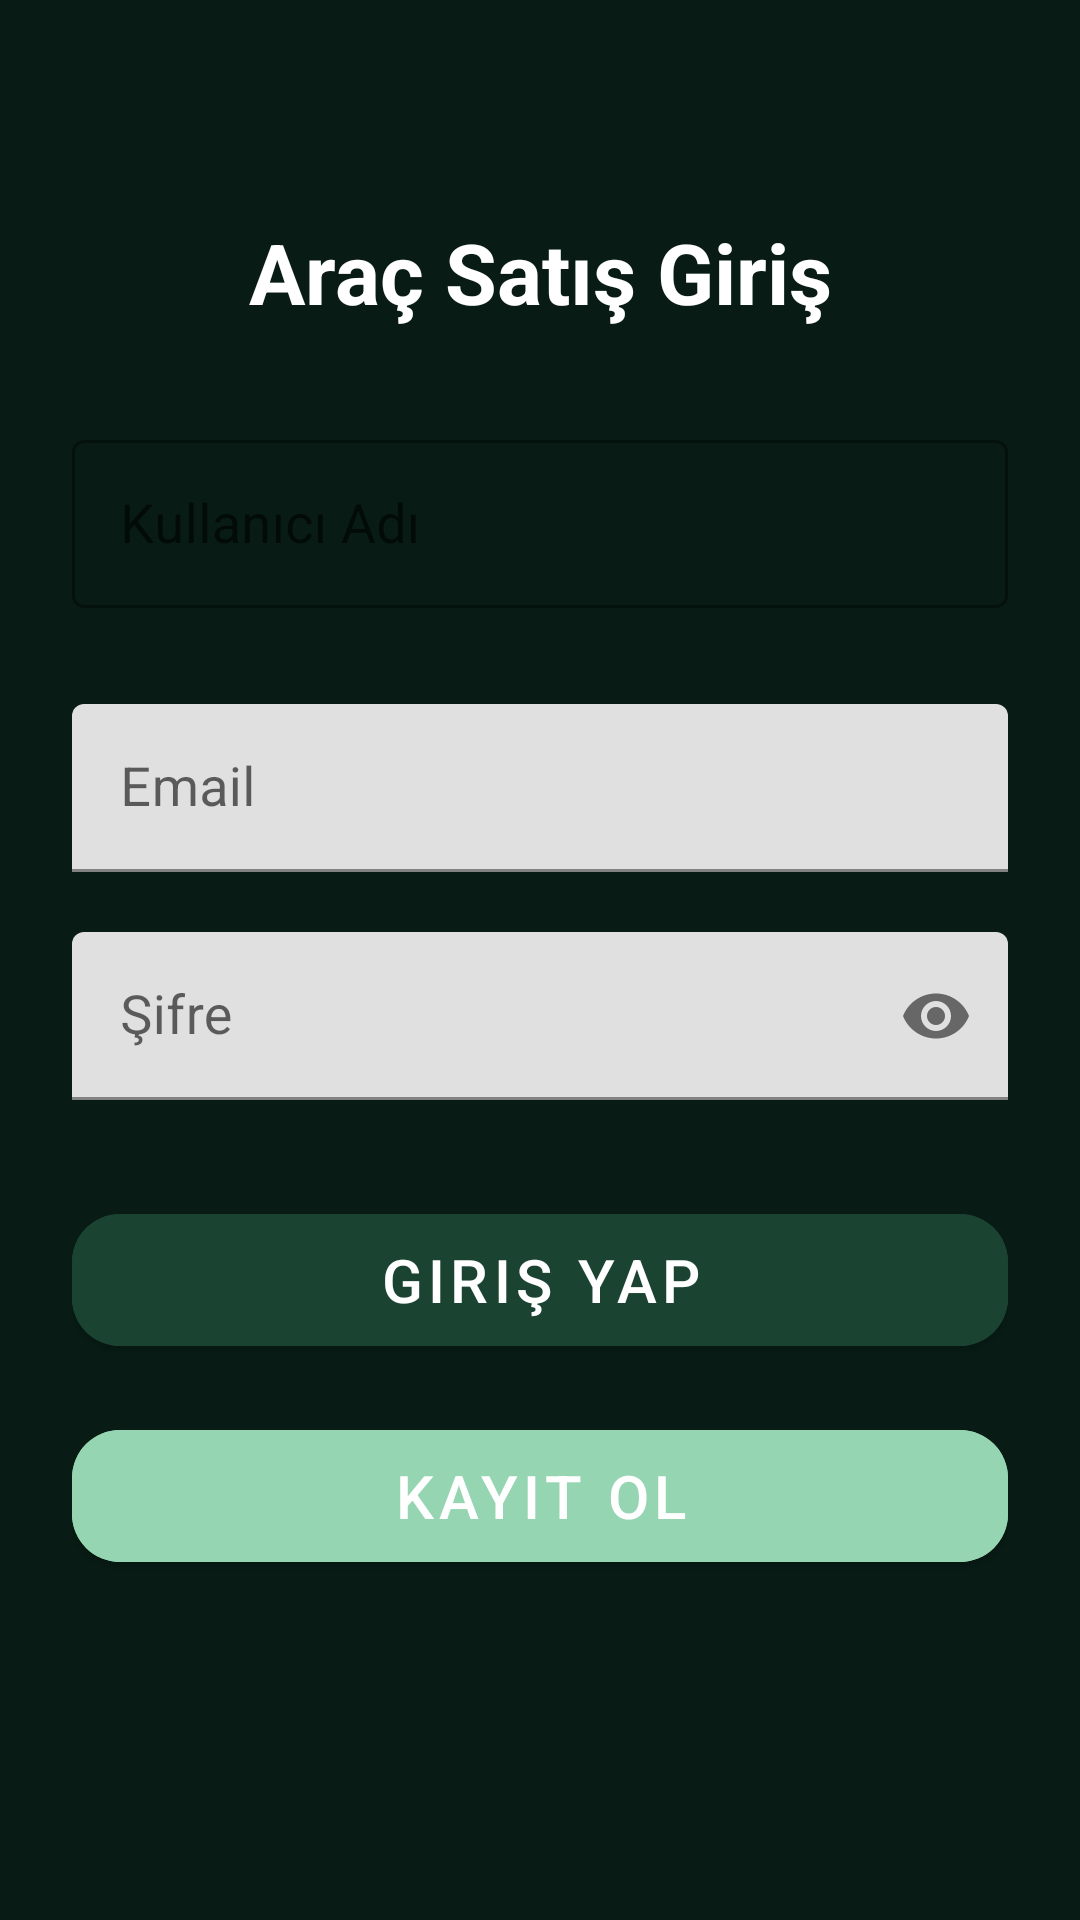

Reconstruct the res/layout file that produces this screen, plus the resources it refers to.
<!-- AndroidManifest.xml: application theme Theme.Proje -->
<!-- res/layout/activity_login.xml -->
<?xml version="1.0" encoding="utf-8"?>
<androidx.constraintlayout.widget.ConstraintLayout
    xmlns:android="http://schemas.android.com/apk/res/android"
    xmlns:app="http://schemas.android.com/apk/res-auto"
    android:layout_width="match_parent"
    android:layout_height="match_parent"
    android:background="@color/backgroundDark"
    android:padding="24dp">

    <TextView
        android:id="@+id/tv_login_title"
        android:layout_width="wrap_content"
        android:layout_height="wrap_content"
        android:text="Araç Satış Giriş"
        android:textColor="@color/textWhite"
        android:textSize="28sp"
        android:textStyle="bold"
        app:layout_constraintTop_toTopOf="parent"
        app:layout_constraintStart_toStartOf="parent"
        app:layout_constraintEnd_toEndOf="parent"
        android:layout_marginTop="48dp" />

    <com.google.android.material.textfield.TextInputLayout
        android:id="@+id/kullaniciadiLayout"
        android:layout_width="0dp"
        android:layout_height="wrap_content"
        style="@style/Widget.MaterialComponents.TextInputLayout.OutlinedBox"
        app:layout_constraintTop_toBottomOf="@id/tv_login_title"
        app:layout_constraintStart_toStartOf="parent"
        app:layout_constraintEnd_toEndOf="parent"
        android:layout_marginTop="32dp">

        <com.google.android.material.textfield.TextInputEditText
            android:id="@+id/edtUsername"
            android:layout_width="match_parent"
            android:layout_height="56dp"
            android:textColor="@color/textWhite"
            android:textSize="18sp"
            android:hint="Kullanıcı Adı"
            app:boxBackgroundColor="@color/textWhite"
            app:boxStrokeColor="@color/accentGreen"
            app:hintTextColor="@color/textWhite"
            app:hintEnabled="true"
            />
    </com.google.android.material.textfield.TextInputLayout>

    <com.google.android.material.textfield.TextInputLayout
        android:id="@+id/emailLayout"
        android:layout_width="0dp"
        android:layout_height="wrap_content"
        app:layout_constraintTop_toBottomOf="@id/kullaniciadiLayout"
        app:layout_constraintStart_toStartOf="parent"
        app:layout_constraintEnd_toEndOf="parent"
        android:layout_marginTop="32dp">

        <com.google.android.material.textfield.TextInputEditText
            android:id="@+id/edtEmail"
            android:layout_width="match_parent"
            android:layout_height="56dp"
            android:textColor="@color/textWhite"
            android:textSize="18sp"
            android:hint="Email"
            app:boxBackgroundColor="@color/backgroundDark"
            app:boxStrokeColor="@color/accentGreen"
            app:hintTextColor="@color/textAccent" />
    </com.google.android.material.textfield.TextInputLayout>

    <com.google.android.material.textfield.TextInputLayout
        android:id="@+id/passwordLayout"
        android:layout_width="0dp"
        android:layout_height="wrap_content"
        app:passwordToggleEnabled="true"
        app:layout_constraintTop_toBottomOf="@id/emailLayout"
        app:layout_constraintStart_toStartOf="parent"
        app:layout_constraintEnd_toEndOf="parent"
        android:layout_marginTop="20dp">

        <com.google.android.material.textfield.TextInputEditText
            android:id="@+id/edtPassword"
            android:layout_width="match_parent"
            android:layout_height="56dp"
            android:textColor="@color/textWhite"
            android:textSize="18sp"
            android:inputType="textPassword"
            android:hint="Şifre"
            app:boxBackgroundColor="@color/backgroundDark"
            app:boxStrokeColor="@color/accentGreen"
            app:hintTextColor="@color/textAccent"/>
    </com.google.android.material.textfield.TextInputLayout>

    <com.google.android.material.button.MaterialButton
        android:id="@+id/btnLogin"
        android:layout_width="0dp"
        android:layout_height="56dp"
        android:text="Giriş Yap"
        android:textColor="@color/textWhite"
        android:textSize="20sp"
        android:backgroundTint="@color/primaryGreen"
        app:cornerRadius="16dp"
        app:layout_constraintTop_toBottomOf="@id/passwordLayout"
        app:layout_constraintStart_toStartOf="parent"
        app:layout_constraintEnd_toEndOf="parent"
        android:layout_marginTop="32dp"/>

    <com.google.android.material.button.MaterialButton
        android:id="@+id/btnRegister"
        android:layout_width="0dp"
        android:layout_height="56dp"
        android:text="Kayıt Ol"
        android:textColor="@color/textWhite"
        android:textSize="20sp"
        android:backgroundTint="@color/accentGreen"
        app:cornerRadius="16dp"
        app:layout_constraintTop_toBottomOf="@id/btnLogin"
        app:layout_constraintStart_toStartOf="parent"
        app:layout_constraintEnd_toEndOf="parent"
        android:layout_marginTop="16dp"/>
</androidx.constraintlayout.widget.ConstraintLayout>
<!-- resources referenced by this layout -->
<resources>
  <color name="accentGreen">#95D5B2</color>
  <color name="backgroundDark">#081C15</color>
  <color name="primaryGreen">#1B4332</color>
  <color name="textAccent">#D8F3DC</color>
  <color name="textWhite">#FFFFFF</color>
  <style name="Theme.Proje" parent="Base.Theme.Proje" />
  <style name="Base.Theme.Proje" parent="Theme.MaterialComponents.DayNight.NoActionBar">
          <item name="colorPrimary">@color/primaryGreen</item>
          <item name="colorPrimaryVariant">@color/secondaryGreen</item>
          <item name="colorSecondary">@color/accentGreen</item>
          <item name="android:textColor">@color/textWhite</item>
          <item name="android:windowBackground">@color/backgroundDark</item>
      </style>
  <color name="secondaryGreen">#2D6A4F</color>
</resources>
